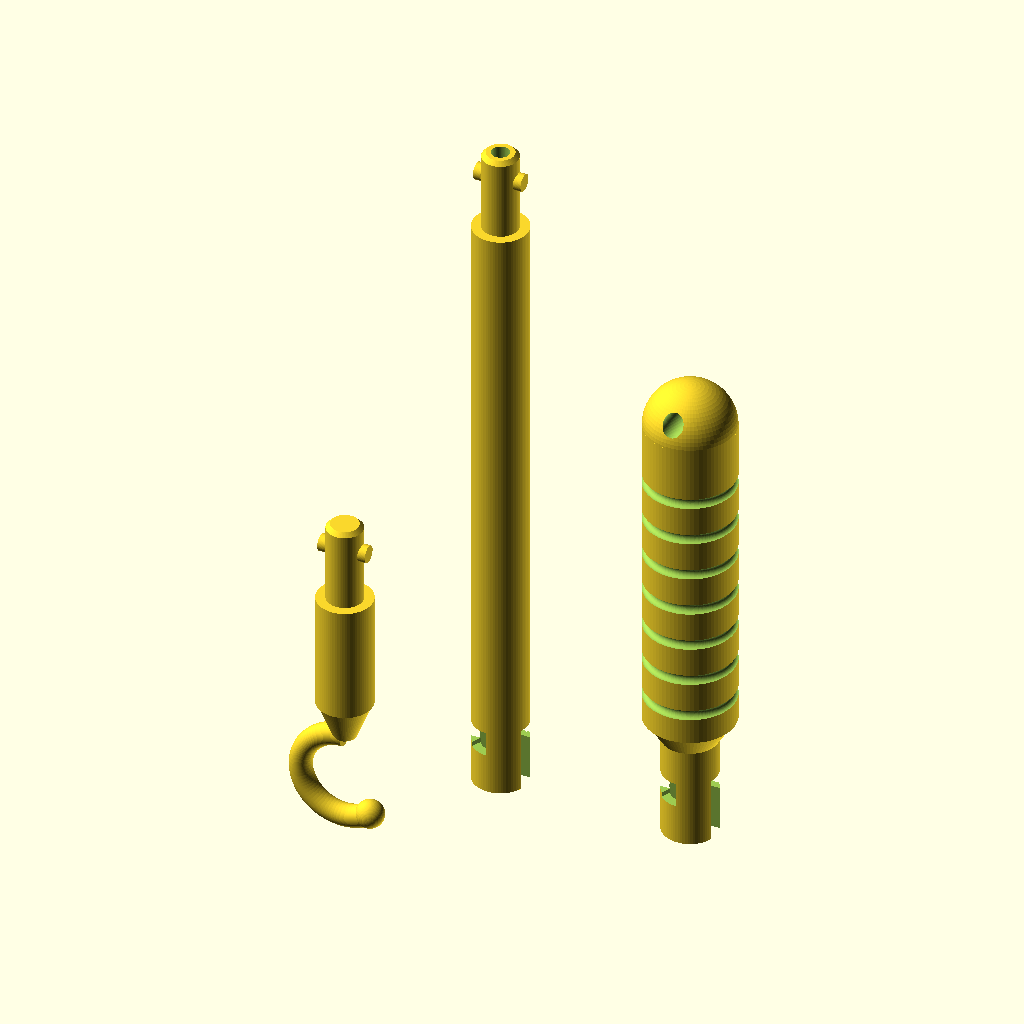
Cell 1: rendered with the file's own defaults.
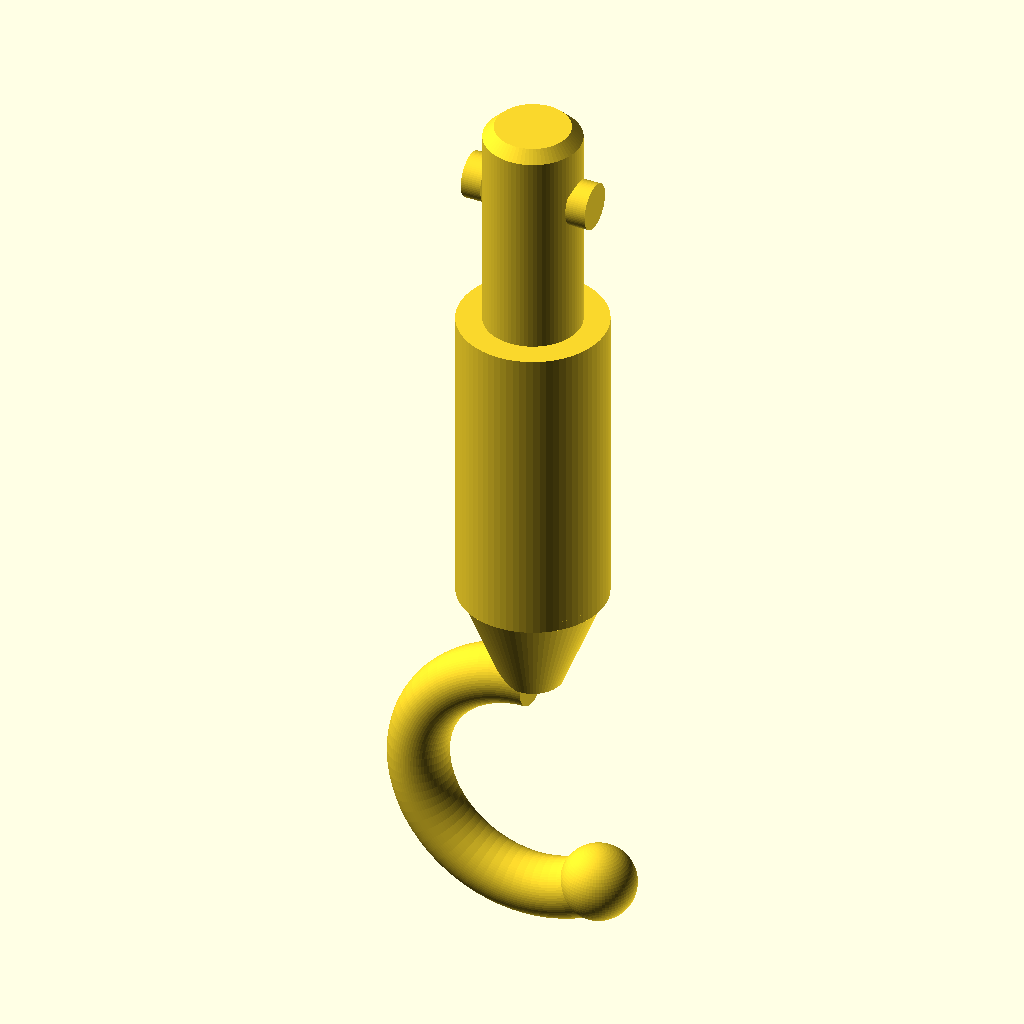
Cell 2 — part set to "hook", the other parameters unchanged.
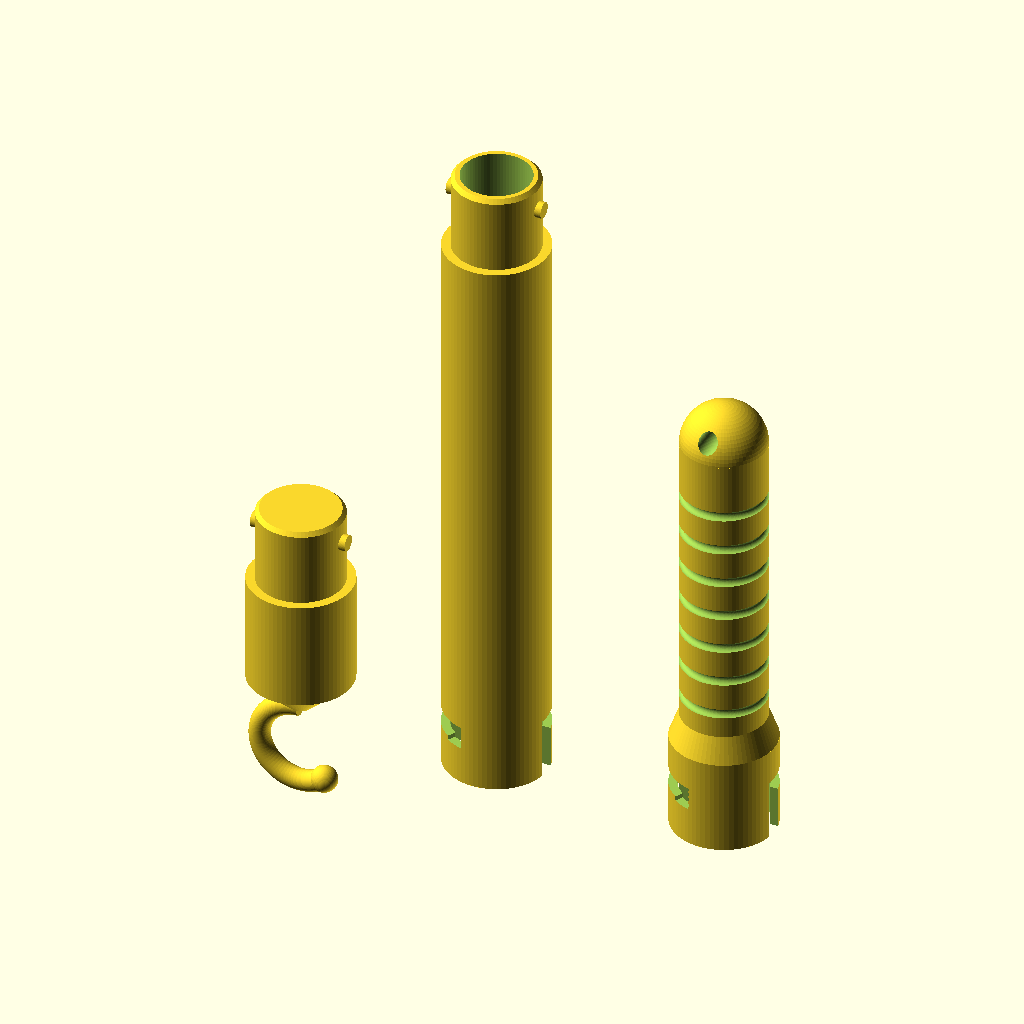
Cell 3: shaft_od = 32 (everything else at default).
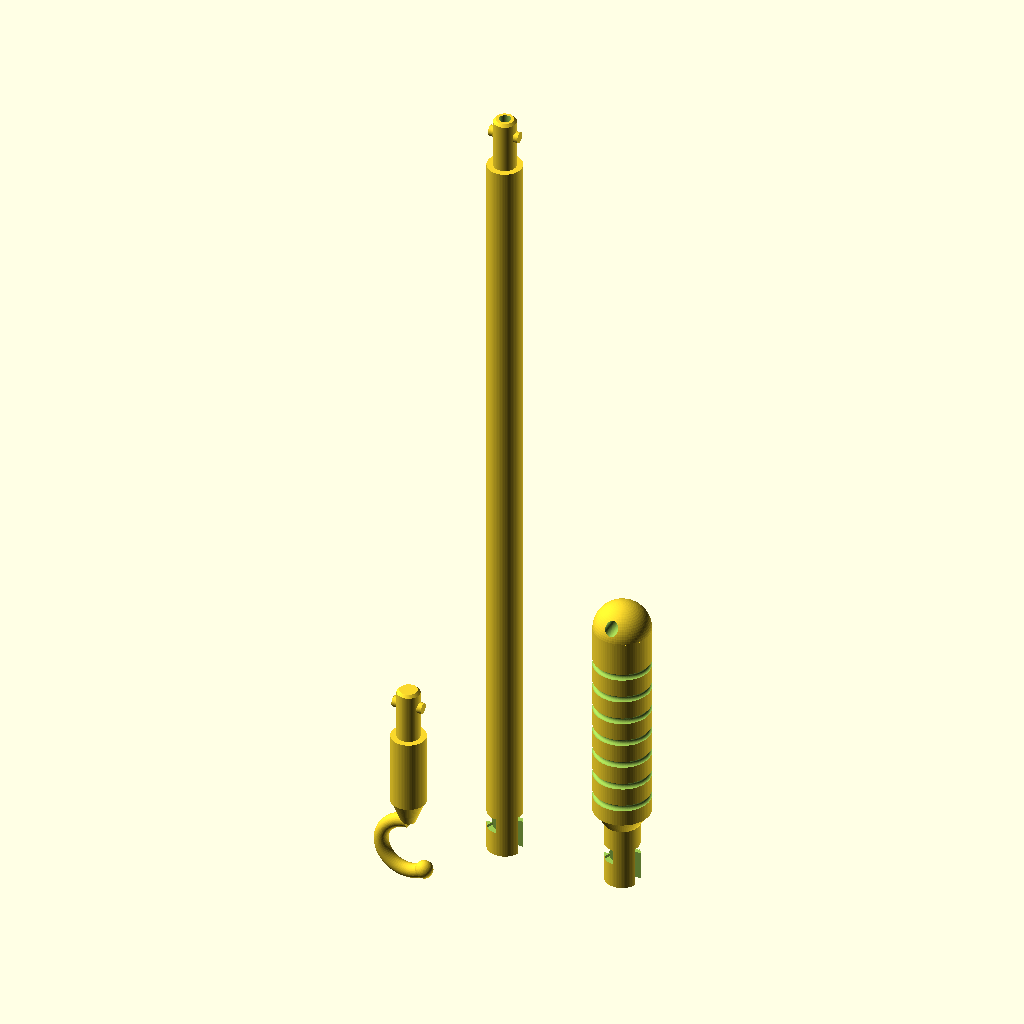
Cell 4 — seg_len set to 360, the other parameters unchanged.
All cells are drawn from the same view direction (rotation 55°, 0°, 25°, orthographic, colour scheme Cornfield), but the view is re-fitted for each cell, so position and scale can differ between cells as well as the parameter.
The OpenSCAD source (app-src/src/models/cable-fish-hook.scad):
/* ===========================================================
   Cable Fishing Hook  —  modular, bayonet-locking
   -----------------------------------------------------------
   A hook on a stick for reaching down behind / inside a cabinet
   and pulling a cable up through a grommet.

   Three printable pieces:
     "hook"     - J-hook with a spigot on top
     "segment"  - extension, socket at the bottom, spigot on top
     "handle"   - ribbed grip with a socket and a lanyard hole

   Chain as many segments as you need for the reach.  Assemble
   from the top down:  handle -> segment(s) -> hook.

   ---- The bayonet ----
   Push the spigot in, twist ~65 deg, then PULL.  Tension seats
   the lug in the detent notch and locks it.  That is deliberate:
   the harder you pull on the cable, the tighter the joint gets.
   To release, push in and twist back.

   ---- Printing ----
   part = "print_upright" : handle + segment, no supports.
   part = "hook_flat"     : the hook laid on its side, hook plane
                            flat on the bed.  Print it this way -
                            upright the curve is one long overhang,
                            and flat the layers also run across the
                            direction the hook is loaded.
   Print the hook in PETG at >=4 perimeters.  The tip is the part
   that takes the load, and PLA will snap at the curve.
   =========================================================== */

part = "all";   // [hook, segment, handle, hook_flat, print_upright, all]
                // "hook_flat" | "print_upright" | "all"

/* ---------- Shaft ---------- */
shaft_od      = 16;
wall          = 2.6;
seg_len       = 180;    // extension length; keep under your bed size
fit           = 0.35;   // spigot-to-socket clearance

/* ---------- Bayonet joint ---------- */
spigot_len    = 24;
lug_from_tip  = 8;      // lug centre, measured down from spigot tip
lug_d         = 5;      // lug diameter (along the shaft)
lug_h         = 1.8;    // how far the lug sticks out radially
lug_clr       = 0.4;
circ_run      = 65;     // twist angle, degrees
detent        = 1.4;    // notch depth - this is what locks it
lead_cham     = 1.2;

/* ---------- Hook ---------- */
hook_r        = 13;     // centreline radius of the curve
rod_d         = 6.5;    // thickness of the hook rod
hook_sweep    = 215;    // degrees of curl
tip_ball      = 1.6;    // how much fatter the tip ball is
hook_shank    = 45;     // straight bit between curve and spigot

/* ---------- Handle ---------- */
grip_od       = 26;
grip_len      = 95;
rib_count     = 7;
rib_d         = 3.0;
lanyard_d     = 6;

$fn = 72;

/* =================== derived =================== */
shaft_id  = shaft_od - 2*wall;
spigot_od = shaft_id - fit;
axial_run = spigot_len - lug_from_tip;   // slot depth before the twist
lugc      = lug_d + 2*lug_clr;
socket_d  = spigot_len + 1.5;

echo(str("Spigot OD      = ", spigot_od, " mm"));
echo(str("Reach per segment = ", seg_len - spigot_len, " mm added"));
echo(str("Hook mouth opens ", 2*hook_r - rod_d, " mm wide"));
echo(str("Max tool OD    = ", max(shaft_od, 2*hook_r + rod_d), " mm"));

assert(shaft_id > 6, "wall too thick for this shaft_od");
assert(lug_from_tip < spigot_len - 4, "lug too close to the spigot base");
assert(hook_r > rod_d, "hook_r too small for rod_d");
assert(seg_len > spigot_len + socket_d + 10, "seg_len too short to be useful");

/* =================== bayonet =================== */
module lugs() {
    for (a = [0, 180])
        rotate([0, 0, a])
            translate([spigot_od/2 - 0.4, 0, spigot_len - lug_from_tip])
                rotate([0, 90, 0])
                    cylinder(d = lug_d, h = lug_h + 0.4);
}

module spigot() {
    union() {
        cylinder(d = spigot_od, h = spigot_len - lead_cham);
        translate([0, 0, spigot_len - lead_cham])
            cylinder(d1 = spigot_od, d2 = spigot_od - 2*lead_cham,
                     h = lead_cham);
        lugs();
    }
}

// Negative space cut into a socket wall.  Cut runs along +X to
// match the lug at 0 deg; the caller mirrors it for the 180 lug.
module bayonet_slot() {
    // axial run in from the mouth
    translate([0, -lugc/2, -1])
        cube([shaft_od, lugc, axial_run + lugc/2 + 1]);

    // circumferential run, at the depth the lug reaches
    rotate_extrude(angle = circ_run)
        translate([shaft_id/2 - 1, axial_run - lugc/2])
            square([wall + 2, lugc]);

    // detent notch at the end of the twist - pulling seats the lug here
    rotate([0, 0, circ_run])
        translate([0, -lugc/2, axial_run - lugc/2 - detent])
            cube([shaft_od, lugc, lugc + detent]);
}

module socket(len) {
    difference() {
        cylinder(d = shaft_od, h = len);
        translate([0, 0, -1]) cylinder(d = shaft_id, h = socket_d + 1);
        bayonet_slot();
        rotate([0, 0, 180]) bayonet_slot();
    }
}

/* =================== pieces =================== */
module segment() {
    web = 2.4;   // the spigot must land on this, or it floats free
                 // inside the lightening bore and prints detached
    difference() {
        union() {
            socket(seg_len);
            translate([0, 0, seg_len]) spigot();
        }
        // lighten the middle, stopping short of the top
        translate([0, 0, socket_d])
            cylinder(d = shaft_id, h = seg_len - socket_d - web);
        // vent the cavity through the spigot so it isn't sealed
        translate([0, 0, socket_d])
            cylinder(d = spigot_od - 2*wall, h = seg_len + spigot_len);
    }
}

module hook() {
    ue = 90 + hook_sweep;
    tip = [hook_r*cos(ue), 0, hook_r*sin(ue) - hook_r];

    union() {
        // the curl
        translate([0, 0, -hook_r])
            rotate([90, 0, 0]) rotate([0, 0, 90])
                rotate_extrude(angle = hook_sweep)
                    translate([hook_r, 0]) circle(d = rod_d);

        // rounded tip so it slides past cables instead of snagging
        translate(tip) sphere(d = rod_d + tip_ball);

        // shank up to the spigot
        cylinder(d1 = rod_d, d2 = shaft_od, h = 12);
        translate([0, 0, 11]) cylinder(d = shaft_od, h = hook_shank - 11);
        translate([0, 0, hook_shank]) spigot();
    }
}

module handle() {
    difference() {
        union() {
            socket(socket_d + 4);
            translate([0, 0, socket_d + 4 - 0.01])
                cylinder(d1 = shaft_od, d2 = grip_od, h = 8);
            translate([0, 0, socket_d + 11])
                cylinder(d = grip_od, h = grip_len);
            translate([0, 0, socket_d + 11 + grip_len])
                sphere(d = grip_od);
        }
        // finger ribs
        for (i = [0 : rib_count - 1])
            translate([0, 0, socket_d + 20 + i*(grip_len - 26)/(rib_count-1)])
                rotate_extrude()
                    translate([grip_od/2, 0]) circle(d = rib_d);

        // lanyard hole through the end ball
        translate([0, 0, socket_d + 11 + grip_len + grip_od/4])
            rotate([90, 0, 0])
                cylinder(d = lanyard_d, h = grip_od + 2, center = true);
    }
}

/* =================== layout =================== */
if      (part == "hook")      hook();
else if (part == "segment")   segment();
else if (part == "handle")    handle();
else if (part == "hook_flat")
    translate([0, 0, (rod_d + tip_ball)/2])
        rotate([-90, 0, 0]) hook();
else if (part == "print_upright") {
    handle();
    translate([grip_od + 14, 0, 0]) segment();
}
else if (part == "all") {
    hook();
    translate([shaft_od + 30, 0, 0]) segment();
    translate([2*shaft_od + 70, 0, 0]) handle();
}
Parameter table extracted from the source (name, type, default, range or options):
part: string, default "all", options "hook", "segment", "handle", "hook_flat", "print_upright", "all"
shaft_od: number, default 16
wall: number, default 2.6
seg_len: number, default 180
fit: number, default 0.35
spigot_len: number, default 24
lug_from_tip: number, default 8
lug_d: number, default 5
lug_h: number, default 1.8
lug_clr: number, default 0.4
circ_run: number, default 65
detent: number, default 1.4
lead_cham: number, default 1.2
hook_r: number, default 13
rod_d: number, default 6.5
hook_sweep: number, default 215
tip_ball: number, default 1.6
hook_shank: number, default 45
grip_od: number, default 26
grip_len: number, default 95
rib_count: number, default 7
rib_d: number, default 3
lanyard_d: number, default 6
